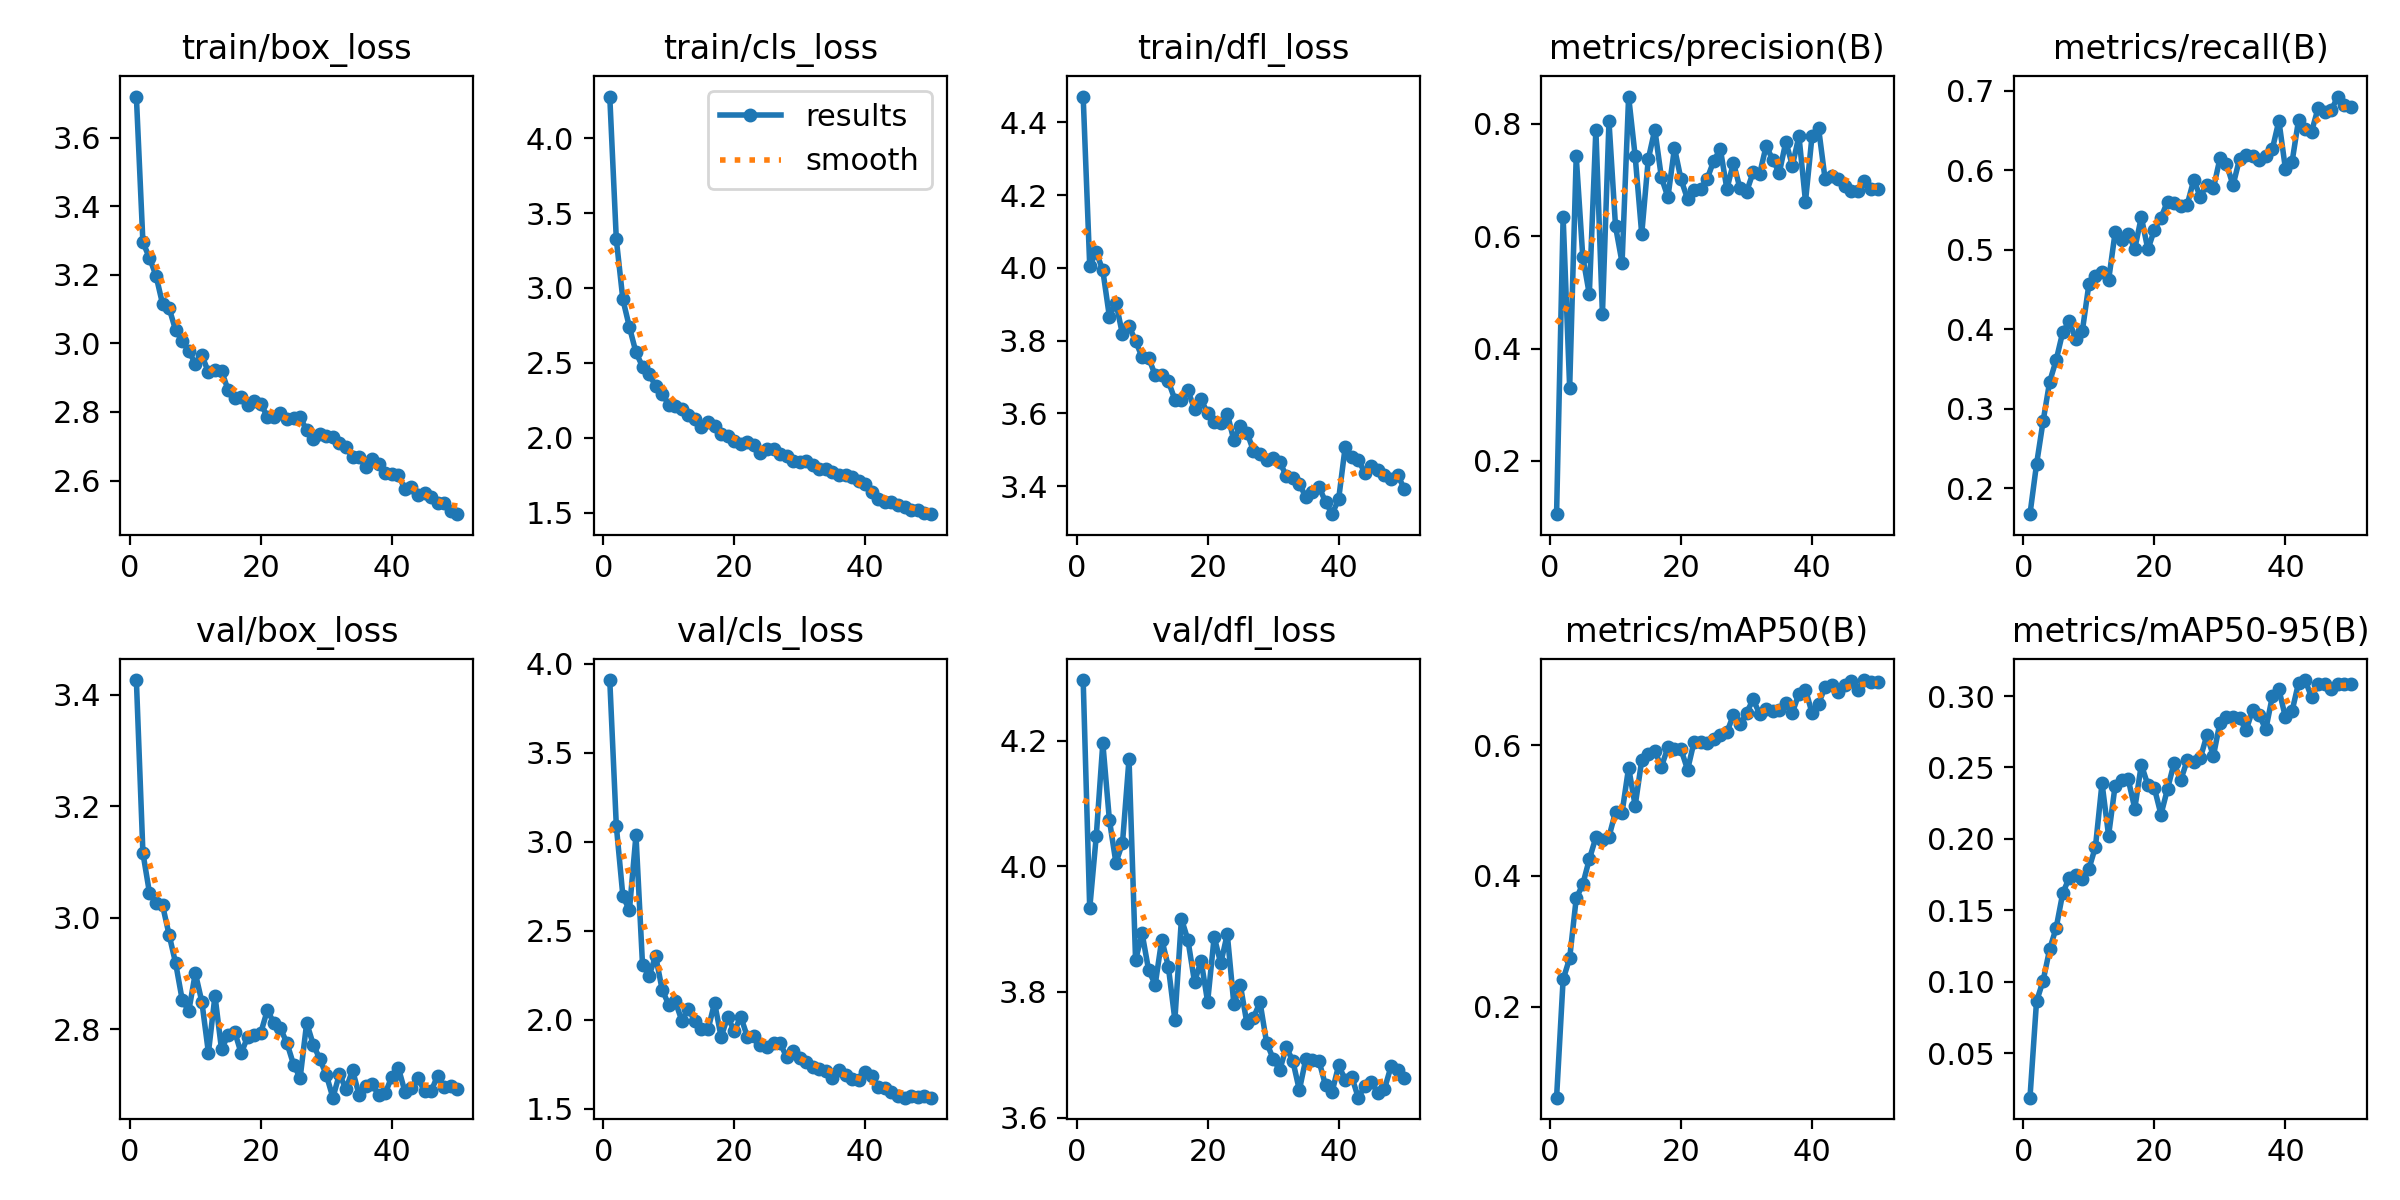

Source data for this figure (header and first rows):
epoch, time, train/box_loss, train/cls_loss, train/dfl_loss, metrics/precision(B), metrics/recall(B), metrics/mAP50(B), metrics/mAP50-95(B), val/box_loss, val/cls_loss, val/dfl_loss, lr/pg0, lr/pg1, lr/pg2
1, 26.22, 3.72, 4.279, 4.471, 0.1053, 0.1675, 0.06113, 0.01891, 3.426, 3.91, 4.296, 0.000474, 0.000474, 0.000474
2, 48.91, 3.295, 3.325, 4.006, 0.6343, 0.2301, 0.2418, 0.08623, 3.116, 3.09, 3.933, 0.0009313, 0.0009313, 0.0009313
3, 70.41, 3.25, 2.923, 4.043, 0.3304, 0.2841, 0.2743, 0.1007, 3.044, 2.696, 4.048, 0.00137, 0.00137, 0.00137
4, 91.58, 3.198, 2.739, 3.993, 0.7418, 0.3338, 0.3658, 0.1226, 3.026, 2.616, 4.196, 0.001343, 0.001343, 0.001343
5, 112.6, 3.115, 2.57, 3.866, 0.5632, 0.3614, 0.3872, 0.1377, 3.022, 3.038, 4.074, 0.001315, 0.001315, 0.001315
6, 134.7, 3.103, 2.475, 3.904, 0.4966, 0.3964, 0.4256, 0.162, 2.969, 2.31, 4.006, 0.001286, 0.001286, 0.001286
7, 157.5, 3.038, 2.422, 3.817, 0.7895, 0.41, 0.4588, 0.1729, 2.918, 2.248, 4.037, 0.001258, 0.001258, 0.001258
8, 186.2, 3.007, 2.348, 3.839, 0.4609, 0.3875, 0.4549, 0.1746, 2.852, 2.36, 4.171, 0.001229, 0.001229, 0.001229
9, 208.8, 2.978, 2.292, 3.799, 0.8039, 0.3983, 0.4598, 0.1721, 2.832, 2.17, 3.851, 0.0012, 0.0012, 0.0012
10, 231.7, 2.941, 2.221, 3.754, 0.6173, 0.4569, 0.498, 0.1789, 2.9, 2.086, 3.893, 0.001172, 0.001172, 0.001172
11, 253.9, 2.965, 2.214, 3.753, 0.5526, 0.4671, 0.4968, 0.1946, 2.849, 2.104, 3.834, 0.001143, 0.001143, 0.001143
12, 276.3, 2.916, 2.189, 3.704, 0.8482, 0.4718, 0.5657, 0.2391, 2.758, 1.997, 3.812, 0.001115, 0.001115, 0.001115
13, 298.6, 2.922, 2.154, 3.706, 0.7421, 0.4616, 0.5074, 0.2024, 2.86, 2.062, 3.883, 0.001086, 0.001086, 0.001086
14, 320.4, 2.92, 2.124, 3.688, 0.6037, 0.5219, 0.5769, 0.2373, 2.764, 1.992, 3.84, 0.001057, 0.001057, 0.001057
15, 341.8, 2.864, 2.074, 3.638, 0.7368, 0.5128, 0.5865, 0.2416, 2.789, 1.949, 3.756, 0.001029, 0.001029, 0.001029
16, 362.8, 2.839, 2.102, 3.635, 0.7896, 0.5194, 0.591, 0.2417, 2.796, 1.947, 3.916, 0.001, 0.001, 0.001
17, 386.3, 2.843, 2.077, 3.663, 0.7043, 0.5015, 0.5668, 0.2213, 2.757, 2.096, 3.882, 0.0009717, 0.0009717, 0.0009717
18, 409, 2.82, 2.027, 3.611, 0.6692, 0.5412, 0.5967, 0.252, 2.786, 1.904, 3.816, 0.0009431, 0.0009431, 0.0009431
19, 431.2, 2.831, 2.01, 3.638, 0.7568, 0.5004, 0.5938, 0.2377, 2.79, 2.017, 3.85, 0.0009146, 0.0009146, 0.0009146
20, 454, 2.823, 1.977, 3.6, 0.7006, 0.5254, 0.5934, 0.2354, 2.794, 1.938, 3.784, 0.000886, 0.000886, 0.000886
21, 477.1, 2.787, 1.958, 3.578, 0.6657, 0.5406, 0.5624, 0.2171, 2.834, 2.018, 3.888, 0.0008574, 0.0008574, 0.0008574
22, 501, 2.787, 1.97, 3.573, 0.6813, 0.5606, 0.6055, 0.2351, 2.811, 1.906, 3.846, 0.0008288, 0.0008288, 0.0008288
23, 523.4, 2.797, 1.948, 3.599, 0.6846, 0.5586, 0.605, 0.253, 2.801, 1.911, 3.892, 0.0008002, 0.0008002, 0.0008002
24, 545.7, 2.779, 1.897, 3.526, 0.7022, 0.5554, 0.6028, 0.241, 2.774, 1.862, 3.781, 0.0007717, 0.0007717, 0.0007717
25, 568.2, 2.781, 1.928, 3.566, 0.7339, 0.5567, 0.6091, 0.2549, 2.736, 1.847, 3.81, 0.0007431, 0.0007431, 0.0007431
26, 589.6, 2.785, 1.923, 3.547, 0.7549, 0.5877, 0.6153, 0.2536, 2.712, 1.869, 3.75, 0.0007145, 0.0007145, 0.0007145
27, 611.1, 2.746, 1.89, 3.497, 0.6837, 0.5669, 0.6198, 0.2564, 2.811, 1.869, 3.759, 0.0006859, 0.0006859, 0.0006859
28, 632.9, 2.721, 1.881, 3.489, 0.7304, 0.5818, 0.646, 0.2726, 2.772, 1.793, 3.784, 0.0006573, 0.0006573, 0.0006573
29, 654.9, 2.737, 1.841, 3.47, 0.6849, 0.5773, 0.6323, 0.258, 2.746, 1.827, 3.719, 0.0006288, 0.0006288, 0.0006288
30, 691.6, 2.73, 1.841, 3.477, 0.6785, 0.6149, 0.6491, 0.2814, 2.718, 1.789, 3.694, 0.0006002, 0.0006002, 0.0006002
31, 718.8, 2.728, 1.842, 3.468, 0.7135, 0.608, 0.6699, 0.2855, 2.677, 1.761, 3.675, 0.0005716, 0.0005716, 0.0005716
32, 740.5, 2.709, 1.815, 3.427, 0.7105, 0.5812, 0.6478, 0.285, 2.719, 1.734, 3.712, 0.000543, 0.000543, 0.000543
33, 762.9, 2.697, 1.791, 3.422, 0.7605, 0.6147, 0.6546, 0.2844, 2.692, 1.727, 3.691, 0.0005144, 0.0005144, 0.0005144
34, 784.8, 2.667, 1.789, 3.407, 0.7357, 0.6199, 0.6524, 0.2761, 2.727, 1.715, 3.644, 0.0004859, 0.0004859, 0.0004859
35, 806.5, 2.667, 1.771, 3.37, 0.7125, 0.6184, 0.653, 0.2906, 2.682, 1.672, 3.694, 0.0004573, 0.0004573, 0.0004573
36, 827.6, 2.639, 1.749, 3.383, 0.7678, 0.6127, 0.6637, 0.2865, 2.698, 1.718, 3.692, 0.0004287, 0.0004287, 0.0004287
37, 849.1, 2.663, 1.751, 3.398, 0.7252, 0.6178, 0.6498, 0.2766, 2.701, 1.689, 3.69, 0.0004001, 0.0004001, 0.0004001
38, 872.8, 2.648, 1.737, 3.357, 0.7781, 0.6267, 0.6785, 0.2998, 2.682, 1.67, 3.651, 0.0003715, 0.0003715, 0.0003715
39, 895.5, 2.621, 1.709, 3.323, 0.6615, 0.6623, 0.6849, 0.3048, 2.685, 1.661, 3.641, 0.000343, 0.000343, 0.000343
40, 917.8, 2.619, 1.69, 3.364, 0.7785, 0.6018, 0.6491, 0.285, 2.715, 1.709, 3.683, 0.0003144, 0.0003144, 0.0003144
41, 948.1, 2.617, 1.636, 3.508, 0.7916, 0.61, 0.6636, 0.2893, 2.73, 1.682, 3.66, 0.0002858, 0.0002858, 0.0002858
42, 969.4, 2.574, 1.591, 3.479, 0.7007, 0.6632, 0.6886, 0.3092, 2.688, 1.623, 3.665, 0.0002572, 0.0002572, 0.0002572
43, 990.7, 2.581, 1.572, 3.471, 0.7069, 0.6514, 0.6921, 0.3112, 2.695, 1.618, 3.632, 0.0002286, 0.0002286, 0.0002286
44, 1012, 2.559, 1.571, 3.437, 0.7013, 0.6488, 0.6809, 0.299, 2.712, 1.595, 3.65, 0.0002001, 0.0002001, 0.0002001
45, 1034, 2.562, 1.553, 3.454, 0.6883, 0.6787, 0.692, 0.3087, 2.688, 1.572, 3.657, 0.0001715, 0.0001715, 0.0001715
46, 1056, 2.553, 1.538, 3.444, 0.6801, 0.6728, 0.6973, 0.3085, 2.689, 1.564, 3.639, 0.0001429, 0.0001429, 0.0001429
47, 1076, 2.535, 1.515, 3.431, 0.6801, 0.6758, 0.6849, 0.3046, 2.717, 1.575, 3.646, 0.0001143, 0.0001143, 0.0001143
48, 1097, 2.535, 1.515, 3.421, 0.698, 0.6928, 0.6995, 0.3088, 2.697, 1.569, 3.682, 8.57413e-05, 8.57413e-05, 8.57413e-05
49, 1119, 2.512, 1.499, 3.431, 0.683, 0.6827, 0.6958, 0.3085, 2.697, 1.572, 3.676, 5.71614e-05, 5.71614e-05, 5.71614e-05
50, 1141, 2.502, 1.489, 3.393, 0.6837, 0.6796, 0.6967, 0.3081, 2.692, 1.563, 3.663, 2.85814e-05, 2.85814e-05, 2.85814e-05
